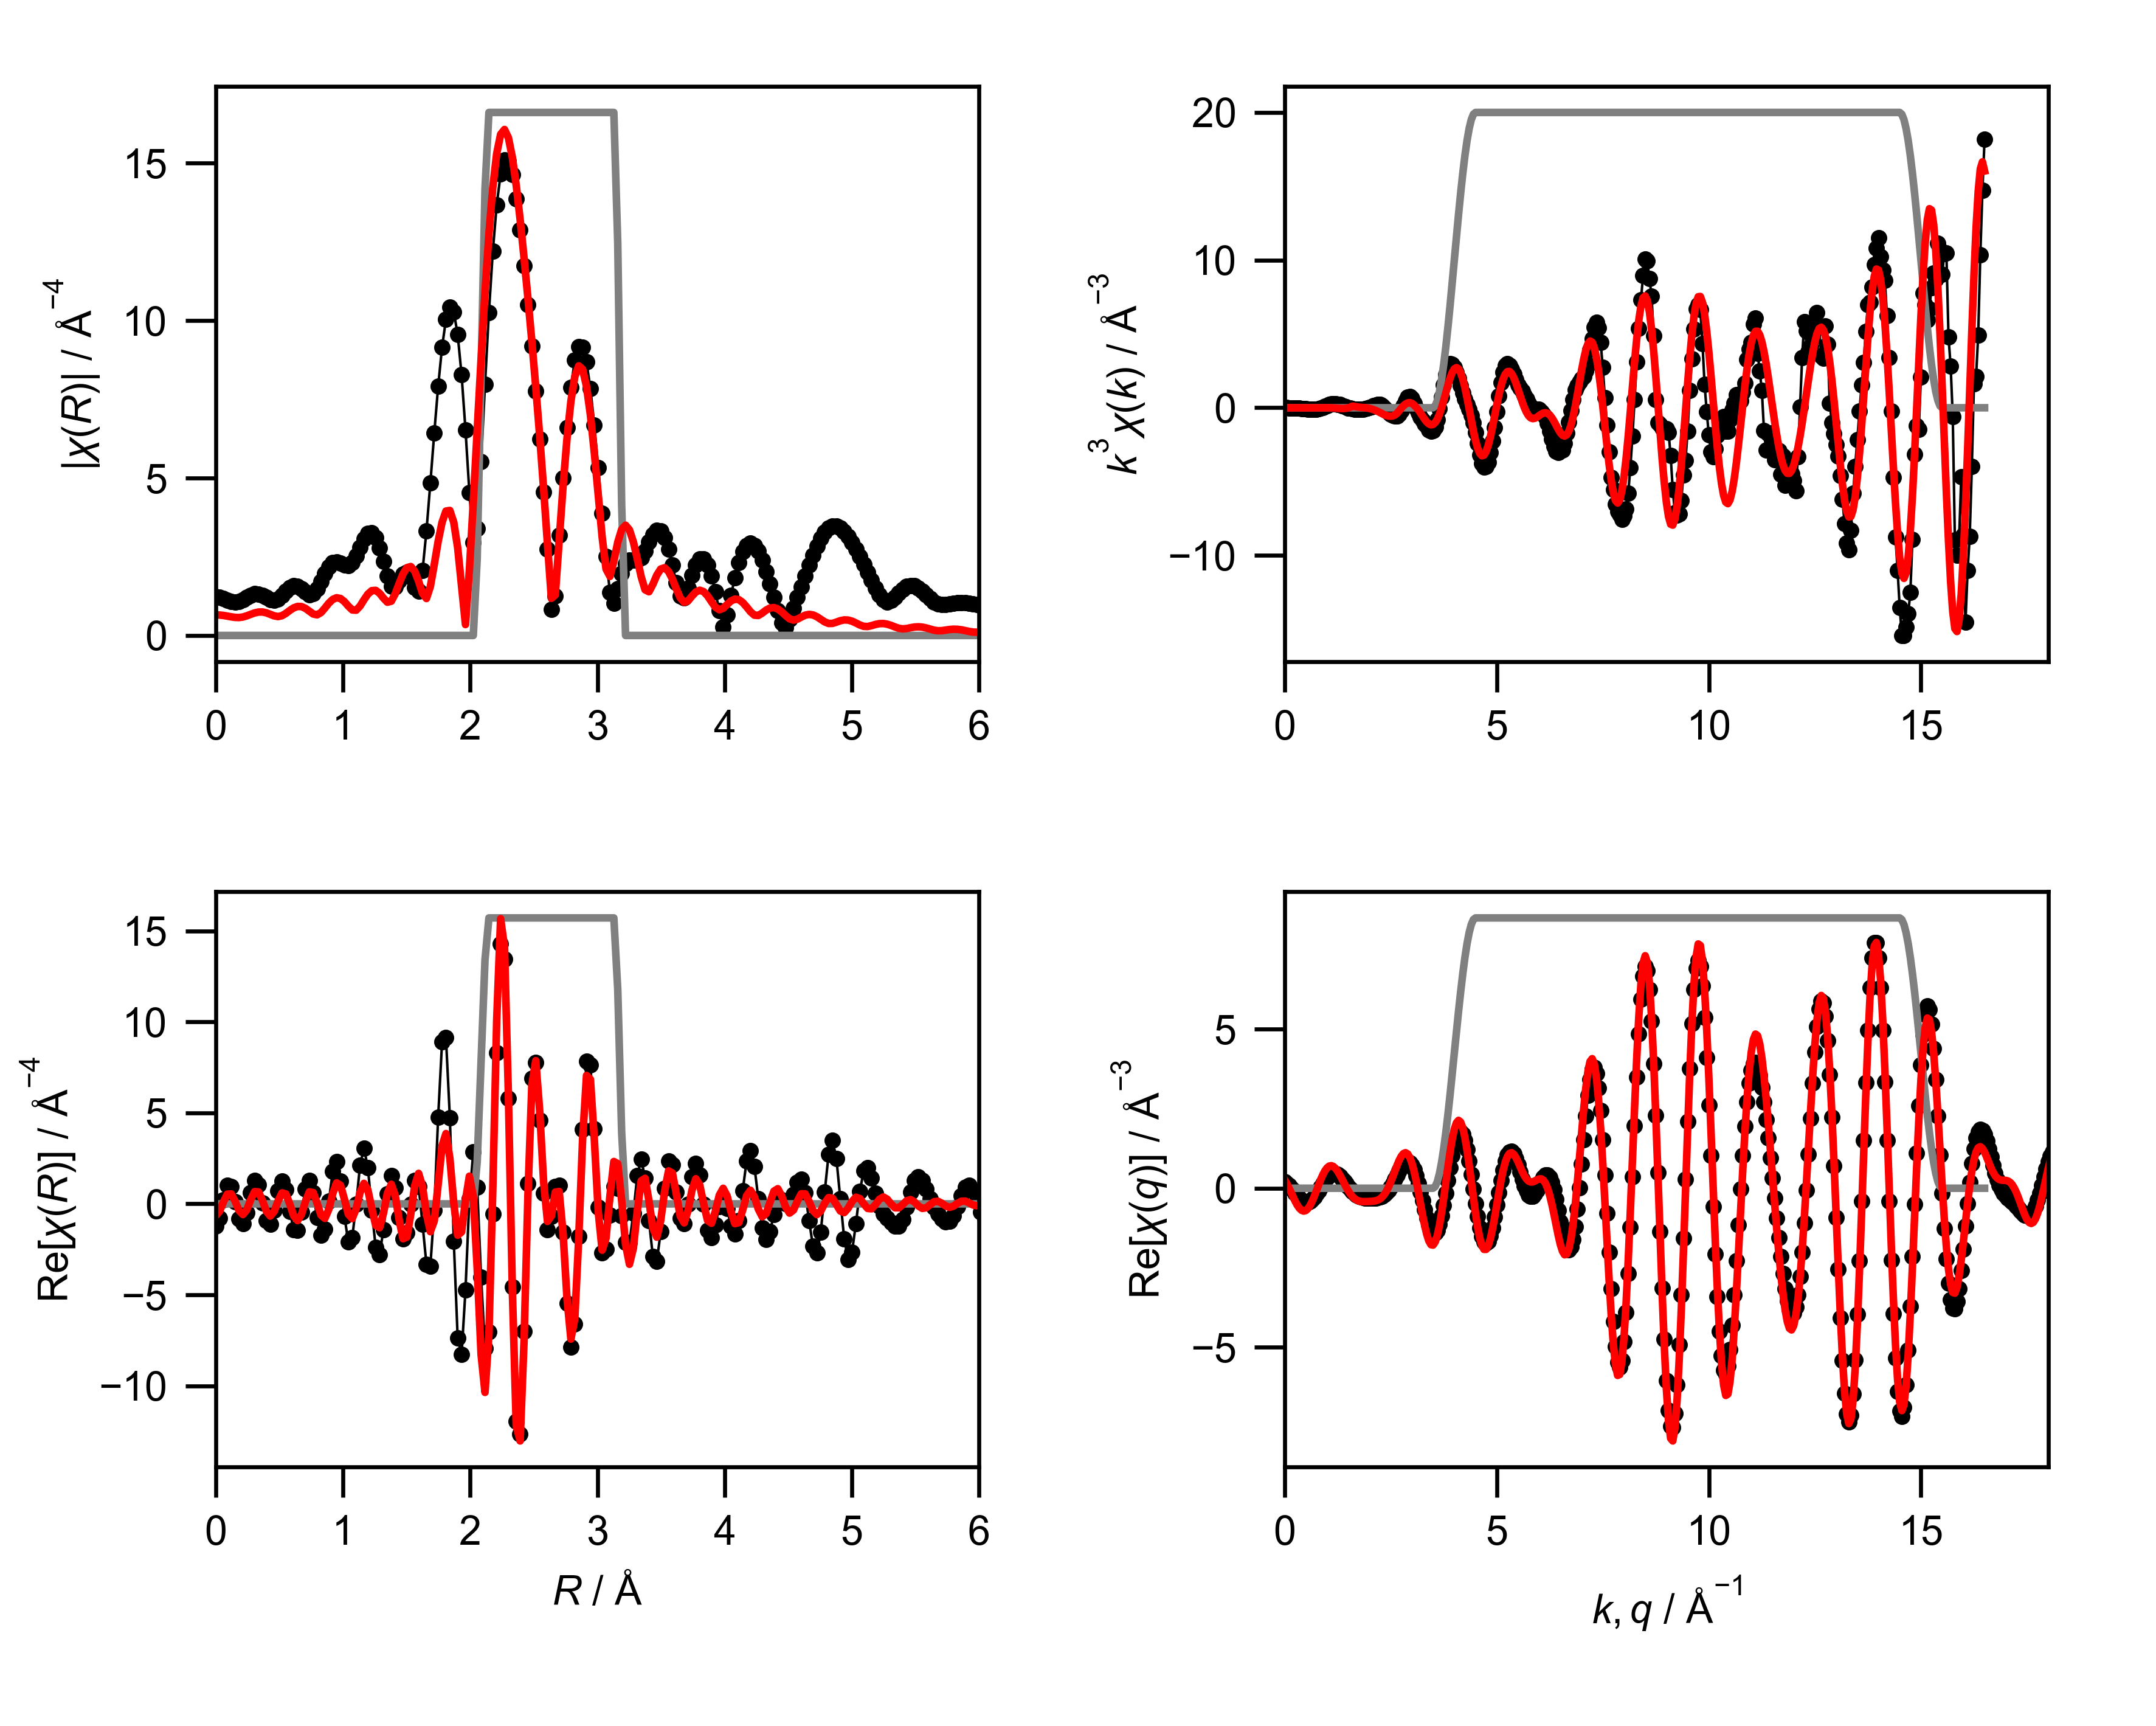

Data behind this chart, as committed beside it:
mea_k, mea_chik, mea_k3chik, mea_r, mea_chir_mag, mea_chir_re, mea_chir_im, mea_q, mea_chiq_mag, mea_chiq_re, mea_chiq_im, fit_k, fit_chik, fit_k3chik, fit_r, fit_chir_mag, fit_chir_re, fit_chir_im, fit_q, fit_chiq_mag, fit_chiq_re, fit_chiq_im, win_k, win_r
0.0, -0.9894, -0.0, 0.0, 1.235, -1.235, 0.0, 0.0, 0.3206, 0.2092, 0.243, 0.0, -0.06241, -0.0, 0.0, 0.6545, -0.6545, 0.0, 0.0, 0.5713, 0.2664, 0.5055, 0.0, 0.0
0.05, -0.9598, -0.00012, 0.03068, 1.219, -0.7808, 0.9366, 0.05, 0.3347, 0.1577, 0.2952, 0.05, -0.06177, -7.721214403567137e-06, 0.03068, 0.6497, -0.4204, 0.4954, 0.05, 0.5919, 0.1502, 0.5725, 0.0, 0.0
0.1, -0.9296, -0.0009296, 0.06136, 1.178, 0.2272, 1.156, 0.1, 0.3485, 0.09229, 0.336, 0.1, -0.06113, -6.112691372630539e-05, 0.06136, 0.6361, 0.1073, 0.627, 0.1, 0.6116, 0.01627, 0.6113, 0.0, 0.0
0.15, -0.898, -0.003031, 0.09204, 1.122, 1.004, 0.5006, 0.15, 0.362, 0.01559, 0.3616, 0.15, -0.06004, -0.0002026, 0.09204, 0.6154, 0.5356, 0.3031, 0.15, 0.6304, -0.1283, 0.6172, 0.0, 0.0
0.2, -0.8646, -0.006917, 0.1227, 1.073, 0.9499, -0.4997, 0.2, 0.3751, -0.06856, 0.3688, 0.2, -0.05848, -0.0004679, 0.1227, 0.5922, 0.5473, -0.2263, 0.2, 0.6481, -0.2747, 0.587, 0.0, 0.0
0.25, -0.8287, -0.01295, 0.1534, 1.053, 0.1188, -1.046, 0.25, 0.3877, -0.1554, 0.3552, 0.25, -0.05643, -0.0008817, 0.1534, 0.574, 0.1397, -0.5568, 0.25, 0.6648, -0.4136, 0.5204, 0.0, 0.0
0.3, -0.7899, -0.02133, 0.1841, 1.074, -0.8178, -0.696, 0.3, 0.3998, -0.2395, 0.3201, 0.3, -0.05386, -0.001454, 0.1841, 0.5701, -0.3707, -0.4332, 0.3, 0.6802, -0.5354, 0.4195, 0.0, 0.0
0.35, -0.7474, -0.03204, 0.2148, 1.133, -1.097, 0.2826, 0.35, 0.4113, -0.3153, 0.2641, 0.35, -0.05074, -0.002175, 0.2148, 0.5873, -0.5848, 0.05464, 0.35, 0.6943, -0.6313, 0.2889, 0.0, 0.0
0.4, -0.7007, -0.04485, 0.2454, 1.21, -0.4681, 1.116, 0.4, 0.4221, -0.3773, 0.1892, 0.4, -0.04707, -0.003012, 0.2454, 0.6246, -0.3228, 0.5347, 0.4, 0.707, -0.6939, 0.1357, 0.0, 0.0
0.45, -0.6492, -0.05916, 0.2761, 1.28, 0.6041, 1.129, 0.45, 0.4321, -0.4205, 0.09928, 0.45, -0.04286, -0.003906, 0.2761, 0.6723, 0.2342, 0.6302, 0.45, 0.7183, -0.7176, -0.03111, 0.0, 0.0
0.5, -0.5919, -0.07398, 0.3068, 1.321, 1.292, 0.2784, 0.5, 0.4413, -0.4413, -0.0008496, 0.5, -0.03815, -0.004769, 0.3068, 0.7166, 0.6729, 0.2463, 0.5, 0.728, -0.6997, -0.2013, 0.0, 0.0
0.55, -0.5277, -0.08779, 0.3375, 1.321, 1.052, -0.7988, 0.55, 0.4497, -0.4372, -0.1052, 0.55, -0.03302, -0.005494, 0.3375, 0.7441, 0.6567, -0.35, 0.55, 0.7362, -0.6399, -0.364, 0.0, 0.0
0.6, -0.4566, -0.09863, 0.3682, 1.278, 0.05991, -1.277, 0.6, 0.4571, -0.4074, -0.2074, 0.6, -0.02759, -0.00596, 0.3682, 0.746, 0.1833, -0.7231, 0.6, 0.7427, -0.5412, -0.5086, 0.0, 0.0
0.65, -0.379, -0.1041, 0.3988, 1.209, -0.9155, -0.7892, 0.65, 0.4636, -0.3528, -0.3007, 0.65, -0.02203, -0.006051, 0.3988, 0.7198, -0.4042, -0.5957, 0.65, 0.7475, -0.4093, -0.6255, 0.0, 0.0
0.7, -0.2958, -0.1015, 0.4295, 1.142, -1.109, 0.2737, 0.7, 0.4691, -0.2763, -0.379, 0.7, -0.01655, -0.005678, 0.4295, 0.6729, -0.6698, -0.06411, 0.7, 0.7505, -0.252, -0.707, 0.0, 0.0
0.75, -0.2085, -0.08794, 0.4602, 1.118, -0.3646, 1.057, 0.75, 0.4735, -0.1821, -0.437, 0.75, -0.01141, -0.004815, 0.4602, 0.6237, -0.4154, 0.4652, 0.75, 0.7518, -0.07938, -0.7476, 0.0, 0.0
0.8, -0.1187, -0.06079, 0.4909, 1.164, 0.7247, 0.9114, 0.8, 0.4768, -0.07597, -0.4707, 0.8, -0.006891, -0.003528, 0.4909, 0.6009, 0.1604, 0.5791, 0.8, 0.7513, 0.09777, -0.7449, 0.0, 0.0
0.85, -0.03081, -0.01892, 0.5216, 1.272, 1.269, -0.0853, 0.85, 0.479, 0.03567, -0.4777, 0.85, -0.003275, -0.002011, 0.5216, 0.6282, 0.603, 0.1761, 0.85, 0.7489, 0.2682, -0.6992, 0.0, 0.0
0.9, 0.04656, 0.03394, 0.5522, 1.403, 0.783, -1.165, 0.9, 0.4801, 0.1458, -0.4574, 0.9, -0.0008274, -0.0006032, 0.5522, 0.7023, 0.5444, -0.4437, 0.9, 0.7447, 0.4213, -0.6141, 0.0, 0.0
0.95, 0.1091, 0.09357, 0.5829, 1.515, -0.4133, -1.457, 0.95, 0.4799, 0.2477, -0.4111, 0.95, 0.0002449, 0.0002099, 0.5829, 0.7959, -0.007177, -0.7958, 0.95, 0.7387, 0.5479, -0.4954, 0.0, 0.0
1.0, 0.1544, 0.1544, 0.6136, 1.573, -1.418, -0.6829, 1.0, 0.4787, 0.3349, -0.342, 1.0, -0.0001641, -0.0001641, 0.6136, 0.8773, -0.6584, -0.5798, 1.0, 0.7308, 0.6406, -0.3516, 0.0, 0.0
1.05, 0.1795, 0.2078, 0.6443, 1.563, -1.442, 0.6036, 1.05, 0.4762, 0.4024, -0.2546, 1.05, -0.002023, -0.002342, 0.6443, 0.9224, -0.9189, 0.08013, 1.05, 0.7211, 0.695, -0.1923, 0.0, 0.0
1.1, 0.1854, 0.2468, 0.675, 1.488, -0.4449, 1.42, 1.1, 0.4725, 0.4465, -0.1546, 1.1, -0.005129, -0.006827, 0.675, 0.9177, -0.5774, 0.7132, 1.1, 0.7096, 0.709, -0.02788, 0.0, 0.0
1.15, 0.1742, 0.2649, 0.7056, 1.381, 0.8027, 1.123, 1.15, 0.4677, 0.4652, -0.04858, 1.15, -0.00909, -0.01383, 0.7056, 0.8623, 0.1236, 0.8534, 1.15, 0.6964, 0.6839, 0.1313, 0.0, 0.0
1.2, 0.1529, 0.2642, 0.7363, 1.302, 1.3, -0.06128, 1.2, 0.4617, 0.4582, 0.05693, 1.2, -0.01333, -0.02303, 0.7363, 0.7714, 0.6591, 0.4007, 1.2, 0.6815, 0.6232, 0.2757, 0.0, 0.0
1.25, 0.1242, 0.2425, 0.767, 1.325, 0.6084, -1.177, 1.25, 0.4546, 0.4272, 0.1556, 1.25, -0.0171, -0.03339, 0.767, 0.6828, 0.6198, -0.2863, 1.25, 0.665, 0.533, 0.3978, 0.0, 0.0
1.3, 0.09474, 0.2081, 0.7977, 1.478, -0.7645, -1.265, 1.3, 0.4465, 0.3752, 0.242, 1.3, -0.01956, -0.04298, 0.7977, 0.6557, 0.038, -0.6546, 1.3, 0.6471, 0.4207, 0.4917, 0.0, 0.0
1.35, 0.06562, 0.1615, 0.8283, 1.718, -1.712, -0.1394, 1.35, 0.4373, 0.3066, 0.3118, 1.35, -0.01987, -0.0489, 0.8283, 0.7284, -0.6192, -0.3835, 1.35, 0.6278, 0.295, 0.5542, 0.0, 0.0
1.4, 0.03879, 0.1064, 0.859, 1.973, -1.38, 1.41, 1.4, 0.4272, 0.2266, 0.3621, 1.4, -0.01728, -0.04741, 0.859, 0.8719, -0.7988, 0.3494, 1.4, 0.6074, 0.1645, 0.5847, 0.0, 0.0
1.45, 0.01709, 0.05209, 0.8897, 2.182, 0.1345, 2.178, 1.45, 0.4163, 0.1408, 0.3918, 1.45, -0.01125, -0.03431, 0.8897, 1.027, -0.296, 0.9832, 1.45, 0.5861, 0.03727, 0.5849, 0.0, 0.0
1.5, -0.0002412, -0.0008139, 0.9204, 2.308, 1.782, 1.467, 1.5, 0.4047, 0.05439, 0.4011, 1.5, -0.001634, -0.005513, 0.9204, 1.146, 0.5642, 0.997, 1.5, 0.564, -0.07973, 0.5584, 0.0, 0.0
1.55, -0.0112, -0.04172, 0.9511, 2.34, 2.318, -0.3228, 1.55, 0.3927, -0.02769, 0.3917, 1.55, 0.01127, 0.04198, 0.9511, 1.198, 1.154, 0.3228, 1.55, 0.5417, -0.1813, 0.5104, 0.0, 0.0
1.6, -0.0176, -0.07211, 0.9817, 2.297, 1.257, -1.922, 1.6, 0.3803, -0.1016, 0.3665, 1.6, 0.02649, 0.1085, 0.9817, 1.173, 1.021, -0.5762, 1.6, 0.5194, -0.2643, 0.4471, 0.0, 0.0
1.65, -0.02071, -0.09302, 1.012, 2.229, -0.6943, -2.118, 1.65, 0.368, -0.1647, 0.329, 1.65, 0.01951, 0.08765, 1.012, 1.074, 0.2523, -1.044, 1.65, 0.4976, -0.3277, 0.3745, 0.0, 0.0
1.7, -0.0198, -0.09728, 1.043, 2.211, -2.102, -0.6863, 1.7, 0.3559, -0.2156, 0.2832, 1.7, 0.01256, 0.06173, 1.043, 0.9318, -0.5703, -0.7368, 1.7, 0.477, -0.3721, 0.2985, 0.0, 0.0
1.75, -0.01915, -0.1026, 1.074, 2.308, -1.854, 1.374, 1.75, 0.3446, -0.2542, 0.2326, 1.75, 0.007992, 0.04283, 1.074, 0.8118, -0.8068, 0.08923, 1.75, 0.4583, -0.4001, 0.2237, 0.0, 0.0
1.8, -0.01677, -0.09778, 1.104, 2.525, -0.02125, 2.525, 1.8, 0.3344, -0.2814, 0.1806, 1.8, 0.004945, 0.02884, 1.104, 0.8033, -0.265, 0.7583, 1.8, 0.4423, -0.415, 0.1531, 0.0, 0.0
1.85, -0.01354, -0.08574, 1.135, 2.807, 2.135, 1.822, 1.85, 0.3259, -0.299, 0.1295, 1.85, 0.002598, 0.01645, 1.135, 0.9343, 0.6257, 0.6938, 1.85, 0.4299, -0.4207, 0.08844, 0.0, 0.0
1.9, -0.008974, -0.06155, 1.166, 3.069, 3.048, -0.3577, 1.9, 0.3196, -0.3093, 0.08053, 1.9, 0.0003091, 0.00212, 1.166, 1.133, 1.127, -0.113, 1.9, 0.422, -0.4209, 0.02938, 0.0, 0.0
1.95, -0.004393, -0.03258, 1.197, 3.237, 1.998, -2.547, 1.95, 0.3161, -0.3143, 0.03413, 1.95, -0.002269, -0.01683, 1.197, 1.314, 0.7714, -1.064, 1.95, 0.4194, -0.4186, -0.02569, 0.0, 0.0
2.0, 0.001564, 0.01251, 1.227, 3.258, -0.3424, -3.24, 2.0, 0.316, -0.3159, -0.01042, 2.0, -0.005519, -0.04415, 1.227, 1.424, -0.2455, -1.402, 2.0, 0.4229, -0.4154, -0.07943, 0.0, 0.0
2.05, 0.008304, 0.07154, 1.258, 3.106, -2.382, -1.993, 2.05, 0.3198, -0.3151, -0.0545, 2.05, -0.009509, -0.08192, 1.258, 1.433, -1.18, -0.8122, 2.05, 0.4328, -0.4113, -0.1349, 0.0, 0.0
2.1, 0.01516, 0.1404, 1.289, 2.789, -2.777, 0.2525, 2.1, 0.3277, -0.3121, -0.09984, 2.1, -0.014, -0.1296, 1.289, 1.341, -1.308, 0.2959, 2.1, 0.4493, -0.4046, -0.1952, 0.0, 0.0
2.15, 0.02056, 0.2043, 1.319, 2.352, -1.414, 1.88, 2.15, 0.3399, -0.3059, -0.1481, 2.15, -0.01882, -0.187, 1.319, 1.185, -0.5095, 1.07, 2.15, 0.4719, -0.3924, -0.2622, 0.0, 0.0
2.2, 0.02258, 0.2404, 1.35, 1.893, 0.5363, 1.815, 2.2, 0.3562, -0.2944, -0.2006, 2.2, -0.02381, -0.2536, 1.35, 1.056, 0.5897, 0.8765, 2.2, 0.5004, -0.3703, -0.3366, 0.0, 0.0
2.25, 0.01984, 0.226, 1.381, 1.572, 1.539, 0.3181, 2.25, 0.3767, -0.275, -0.2574, 2.25, -0.02867, -0.3266, 1.381, 1.089, 1.076, -0.1676, 2.25, 0.5341, -0.3333, -0.4173, 0.0, 0.0
2.3, 0.01063, 0.1293, 1.411, 1.544, 0.8917, -1.26, 2.3, 0.4008, -0.2443, -0.3178, 2.3, -0.03303, -0.4019, 1.411, 1.321, 0.466, -1.236, 2.3, 0.5723, -0.2769, -0.5009, 0.0, 0.0
2.35, -0.0002015, -0.002615, 1.442, 1.744, -0.7474, -1.576, 2.35, 0.4284, -0.1992, -0.3793, 2.35, -0.03633, -0.4715, 1.442, 1.65, -0.8636, -1.405, 2.35, 0.6144, -0.1969, -0.582, 0.0, 0.0
2.4, -0.01258, -0.1738, 1.473, 1.954, -1.916, -0.385, 2.4, 0.459, -0.1372, -0.438, 2.4, -0.03804, -0.5259, 1.473, 1.956, -1.915, -0.3967, 2.4, 0.6598, -0.09138, -0.6534, 0.0, 0.0
2.45, -0.02155, -0.3169, 1.503, 2.01, -1.574, 1.251, 2.45, 0.4923, -0.0567, -0.489, 2.45, -0.0379, -0.5573, 1.503, 2.154, -1.821, 1.15, 2.45, 0.7079, 0.03973, -0.7068, 0.0, 0.0
2.5, -0.02727, -0.4261, 1.534, 1.844, -0.01667, 1.844, 2.5, 0.5279, 0.04217, -0.5262, 2.5, -0.0362, -0.5657, 1.534, 2.189, -0.5512, 2.119, 2.5, 0.7584, 0.1935, -0.7333, 0.0, 0.0
2.55, -0.03025, -0.5016, 1.565, 1.517, 1.301, 0.7813, 2.55, 0.5656, 0.1573, -0.5433, 2.55, -0.03306, -0.5483, 1.565, 2.038, 1.002, 1.775, 2.55, 0.8107, 0.3641, -0.7243, 0.0, 0.0
2.6, -0.03155, -0.5546, 1.595, 1.405, 0.9604, -1.025, 2.6, 0.605, 0.2844, -0.534, 2.6, -0.02786, -0.4897, 1.595, 1.719, 1.676, 0.3857, 2.6, 0.8645, 0.5427, -0.673, 0.0, 0.0
2.65, -0.02963, -0.5514, 1.626, 2.06, -1.111, -1.734, 2.65, 0.646, 0.4172, -0.4932, 2.65, -0.01998, -0.3718, 1.626, 1.333, 0.9563, -0.9285, 2.65, 0.9196, 0.7179, -0.5747, 0.0, 0.0
2.7, -0.02189, -0.4308, 1.657, 3.315, -3.314, -0.0716, 2.7, 0.6882, 0.5472, -0.4174, 2.7, -0.01042, -0.205, 1.657, 1.174, -0.5521, -1.036, 2.7, 0.9755, 0.8767, -0.4279, 0.0, 0.0
2.75, -0.009547, -0.1985, 1.687, 4.837, -3.422, 3.418, 2.75, 0.7316, 0.6647, -0.3055, 2.75, -0.001276, -0.02654, 1.687, 1.551, -1.527, 0.277, 2.75, 1.032, 1.005, -0.2352, 0.0, 0.0
2.8, 0.005958, 0.1308, 1.718, 6.422, -0.3366, 6.414, 2.8, 0.7758, 0.7593, -0.1591, 2.8, 0.005963, 0.1309, 1.718, 2.251, -0.9403, 2.046, 2.8, 1.089, 1.089, -0.003157, 0.0, 0.0
2.85, 0.02055, 0.4756, 1.749, 7.911, 4.766, 6.314, 2.85, 0.8208, 0.8206, 0.01692, 2.85, 0.01089, 0.2521, 1.749, 2.988, 1.068, 2.79, 2.85, 1.146, 1.117, 0.2574, 0.0, 0.0
2.9, 0.03014, 0.7352, 1.779, 9.158, 8.889, 2.203, 2.9, 0.8663, 0.8393, 0.2146, 2.9, 0.01346, 0.3284, 1.779, 3.593, 3.187, 1.659, 2.9, 1.203, 1.079, 0.5321, 0.0, 0.0
2.95, 0.03043, 0.7812, 1.81, 10.03, 9.122, -4.176, 2.95, 0.9122, 0.8082, 0.4232, 2.95, 0.01356, 0.3481, 1.81, 3.95, 3.862, -0.8295, 2.95, 1.26, 0.9708, 0.8036, 0.0, 0.0
... 541 more rows
